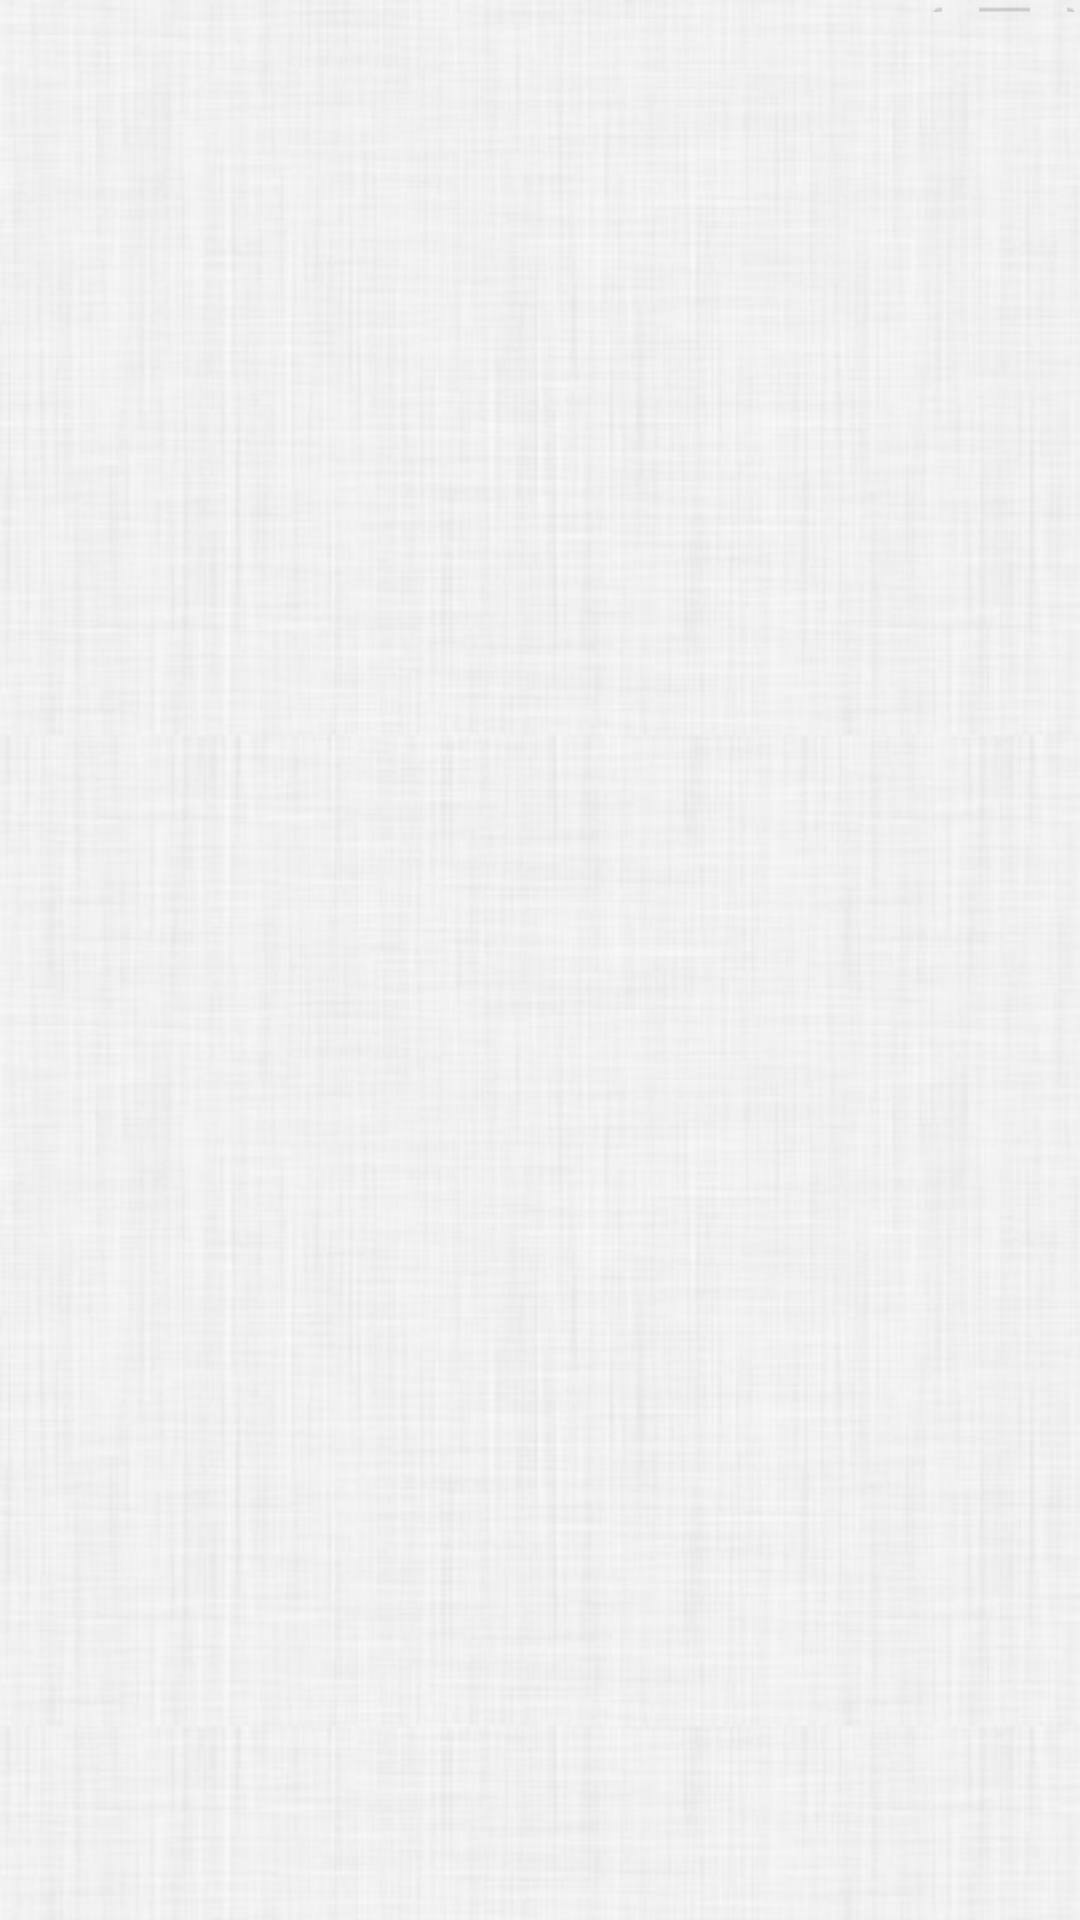

The Android layout XML behind this screen, and the referenced resources:
<!-- AndroidManifest.xml: application theme android:Theme.NoTitleBar -->
<!-- res/layout/index_test.xml -->
<?xml version="1.0" encoding="utf-8"?>
<LinearLayout xmlns:android="http://schemas.android.com/apk/res/android"
              android:layout_width="fill_parent"
              android:layout_height="fill_parent"
              android:background="@drawable/background">

    <ListView
            android:id="@+id/thelist"
            android:layout_width="wrap_content"
            android:layout_height="wrap_content"
            android:scrollbars="vertical"
            android:fadingEdge="vertical"
            android:cacheColorHint="#00000000"
            android:fastScrollEnabled="true"
            android:padding="2dp">
    </ListView>
</LinearLayout>
<!-- resources referenced by this layout -->
<resources>
  <!-- drawable background: png bitmap (drawable-hdpi, 260550 bytes) -->
</resources>
